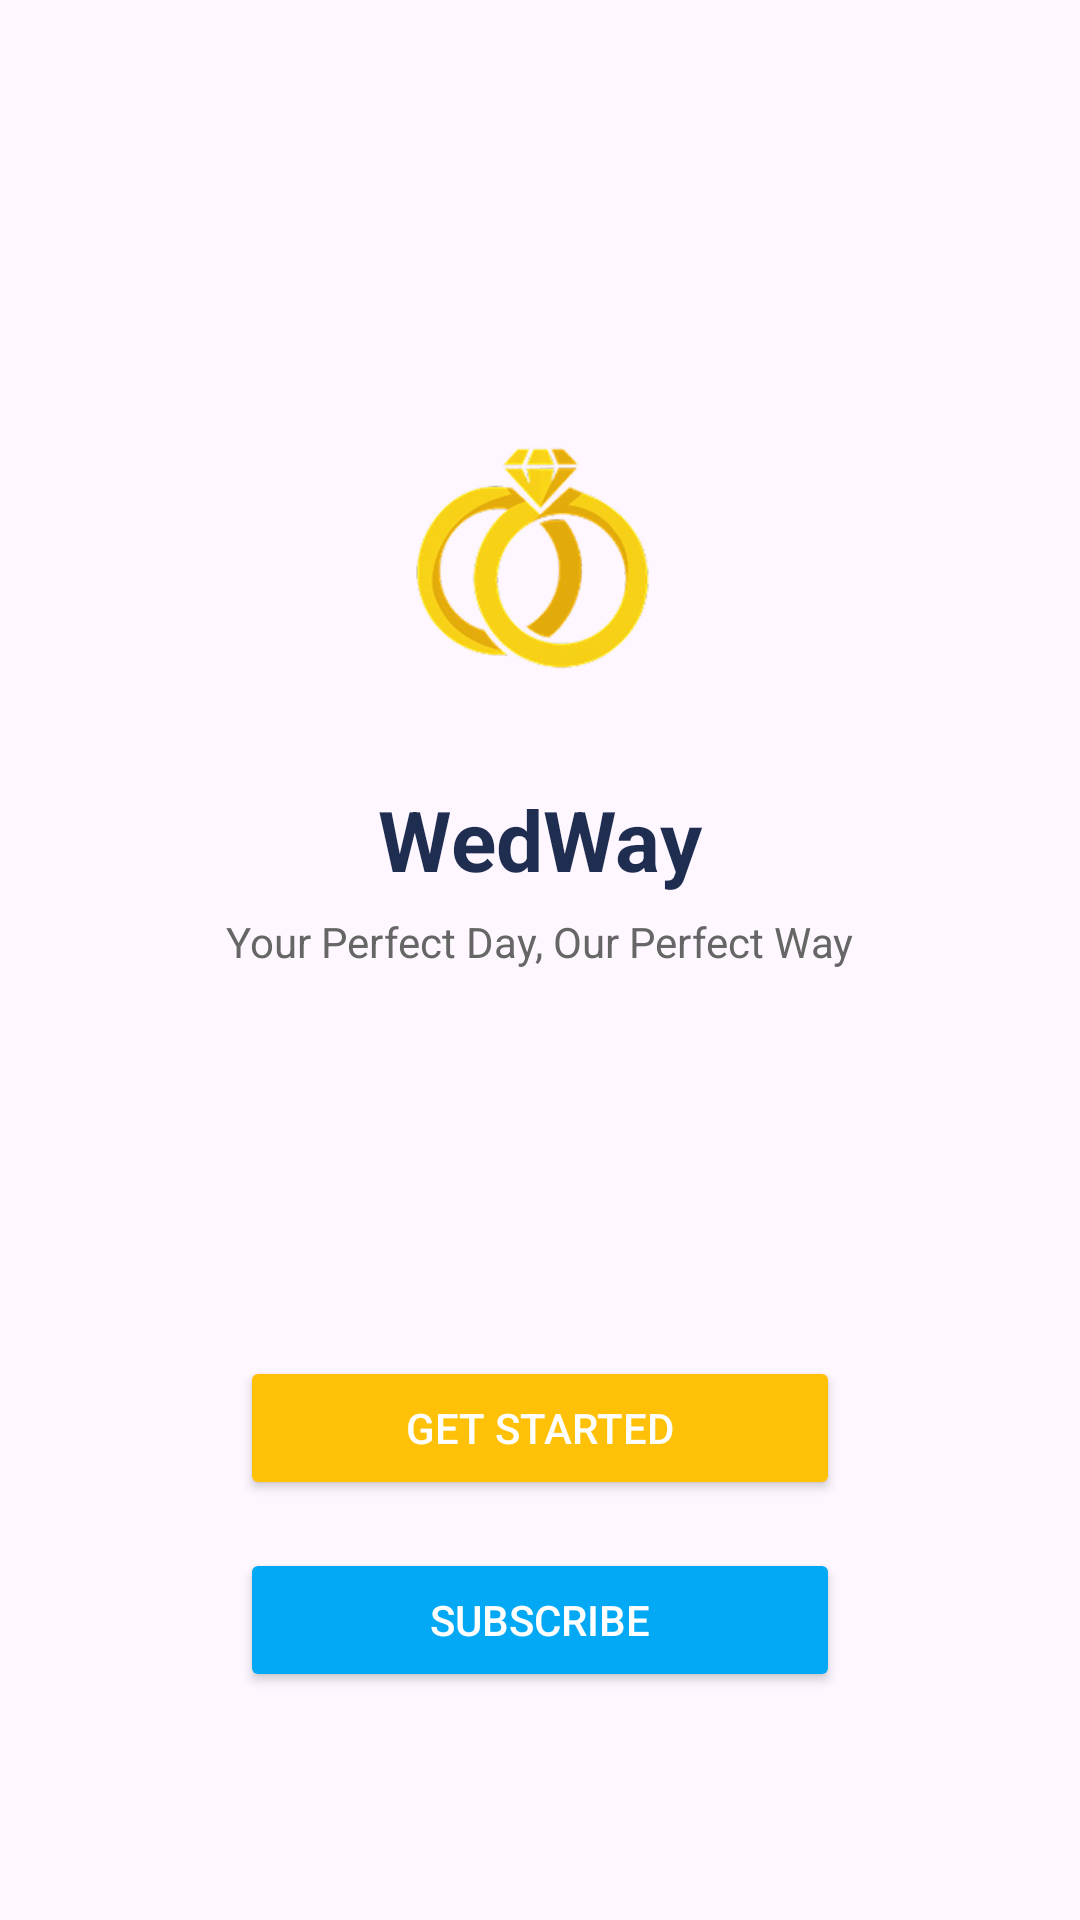

Layout XML and referenced resources for this Android screen:
<!-- AndroidManifest.xml: application theme Theme.Wedway20 -->
<!-- res/layout/activity_start.xml -->
<?xml version="1.0" encoding="utf-8"?>
<androidx.constraintlayout.widget.ConstraintLayout
    xmlns:android="http://schemas.android.com/apk/res/android"
    xmlns:app="http://schemas.android.com/apk/res-auto"
    xmlns:tools="http://schemas.android.com/tools"
    android:id="@+id/main"
    android:layout_width="match_parent"
    android:layout_height="match_parent"
    tools:context=".StartActivity">

    
    <LinearLayout
        android:id="@+id/centerGroup"
        android:layout_width="wrap_content"
        android:layout_height="wrap_content"
        android:orientation="vertical"
        android:gravity="center"
        app:layout_constraintTop_toTopOf="parent"
        app:layout_constraintBottom_toTopOf="@id/btnGetStarted"
        app:layout_constraintStart_toStartOf="parent"
        app:layout_constraintEnd_toEndOf="parent">

        
        <ImageView
            android:id="@+id/logoImage"
            android:layout_width="120dp"
            android:layout_height="120dp"
            android:src="@drawable/ring"
            android:contentDescription="App Logo" />

        
        <TextView
            android:id="@+id/appNameText"
            android:layout_width="wrap_content"
            android:layout_height="wrap_content"
            android:layout_marginTop="12dp"
            android:text="WedWay"
            android:textSize="28sp"
            android:textStyle="bold"
            android:textColor="#1F2D50"/>

        
        <TextView
            android:id="@+id/taglineText"
            android:layout_width="wrap_content"
            android:layout_height="wrap_content"
            android:layout_marginTop="6dp"
            android:text="Your Perfect Day, Our Perfect Way"
            android:textSize="14sp"
            android:textColor="#666666"/>
    </LinearLayout>

    
    <Button
        android:id="@+id/btnGetStarted"
        android:layout_width="200dp"
        android:layout_height="wrap_content"
        android:text="Get Started"
        android:textColor="@android:color/white"
        android:backgroundTint="#FFC107"
        android:fontFamily="sans-serif-medium"
        android:padding="12dp"
        app:layout_constraintBottom_toBottomOf="parent"
        android:layout_marginBottom="140dp"
        app:layout_constraintStart_toStartOf="parent"
        app:layout_constraintEnd_toEndOf="parent"/>

    
    <Button
        android:id="@+id/btnSubscribe"
        android:layout_width="200dp"
        android:layout_height="wrap_content"
        android:text="Subscribe"
        android:textColor="@android:color/white"
        android:backgroundTint="#03A9F4"
        android:fontFamily="sans-serif-medium"
        android:padding="12dp"
        app:layout_constraintTop_toBottomOf="@id/btnGetStarted"
        android:layout_marginTop="16dp"
        app:layout_constraintStart_toStartOf="parent"
        app:layout_constraintEnd_toEndOf="parent"/>
</androidx.constraintlayout.widget.ConstraintLayout>
<!-- resources referenced by this layout -->
<resources>
  <!-- drawable ring: png bitmap (drawable, 30356 bytes) -->
  <style name="Theme.Wedway20" parent="Base.Theme.Wedway20" />
  <style name="Base.Theme.Wedway20" parent="Theme.Material3.DayNight.NoActionBar">
          
          
      </style>
</resources>
